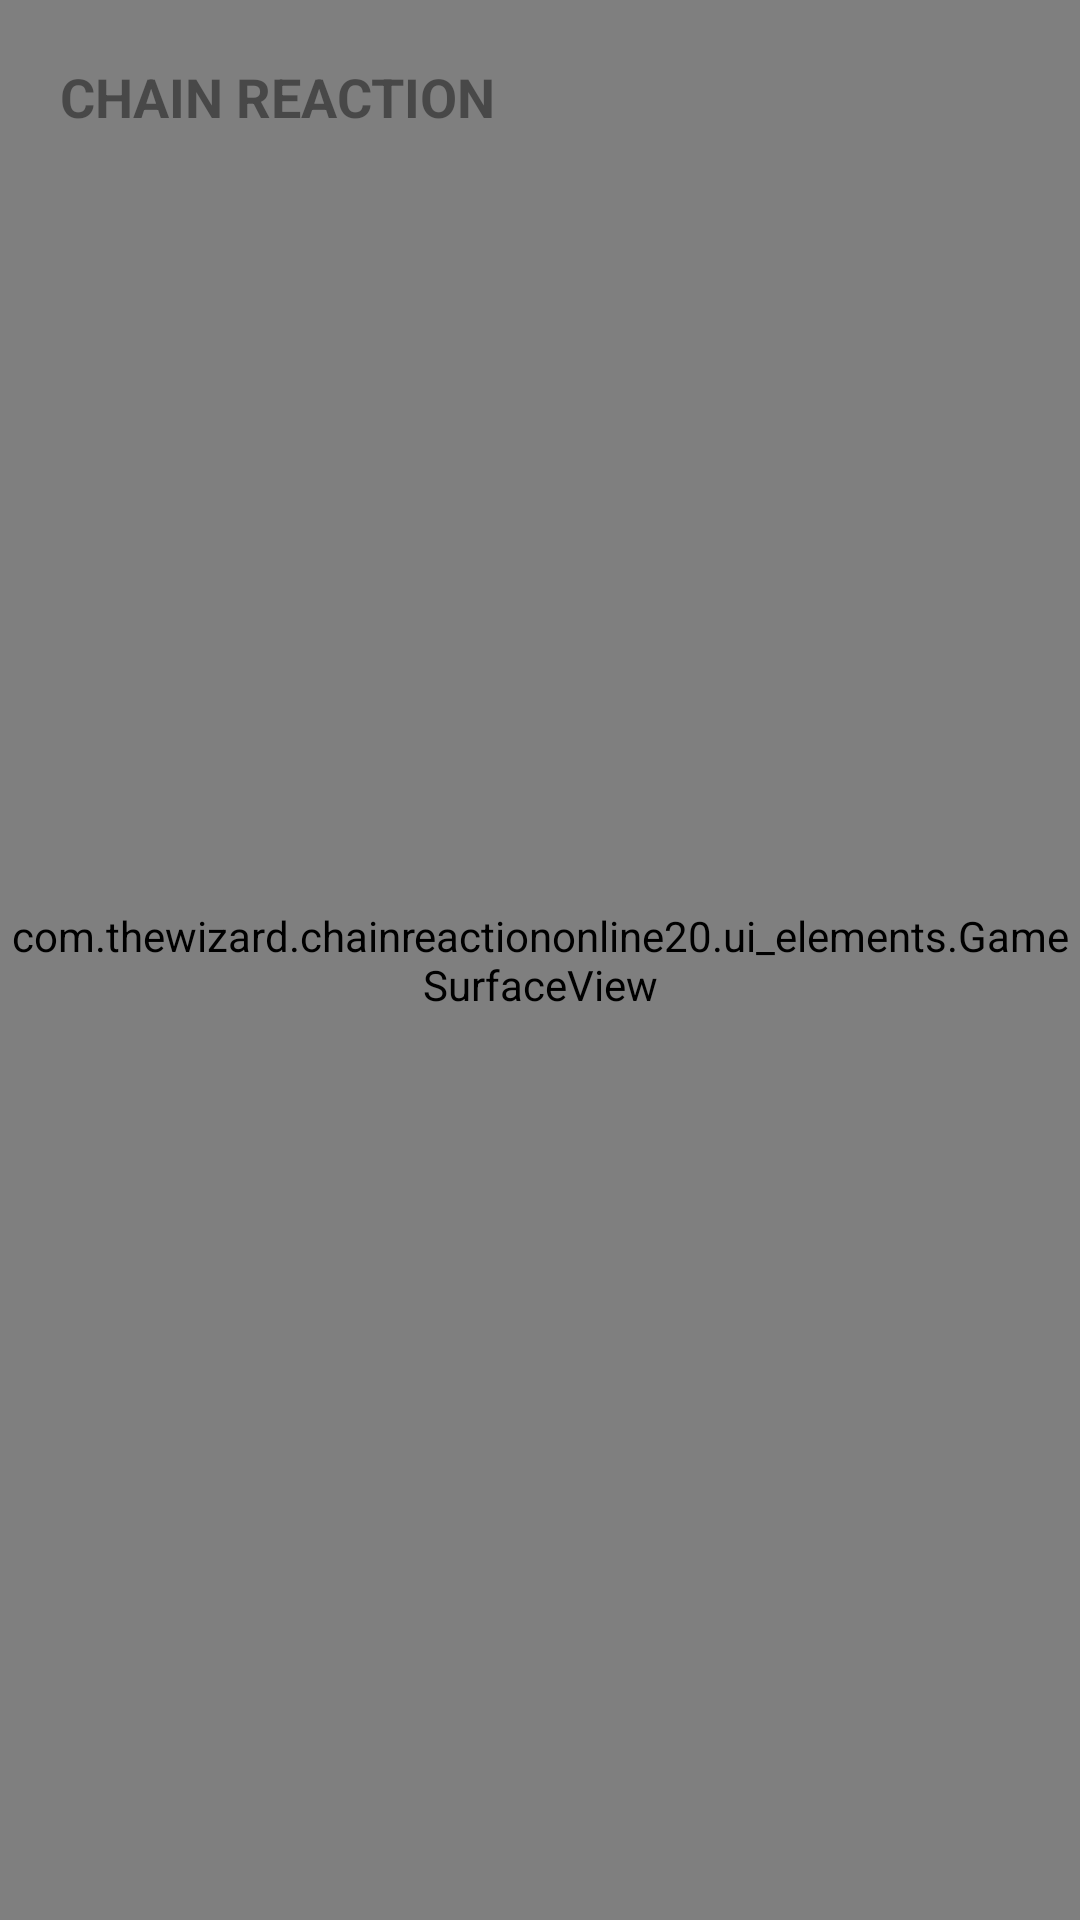

Produce the Android XML layout that renders to this screen, including the resource entries it uses.
<!-- AndroidManifest.xml: application theme Theme.ChainReactionOnline20 -->
<!-- res/layout/activity_main.xml -->
<?xml version="1.0" encoding="utf-8"?>
<androidx.constraintlayout.widget.ConstraintLayout xmlns:android="http://schemas.android.com/apk/res/android"
    xmlns:app="http://schemas.android.com/apk/res-auto"
    xmlns:tools="http://schemas.android.com/tools"
    android:layout_width="match_parent"
    android:layout_height="match_parent"
    tools:context=".MainActivity">

    <com.thewizard.chainreactiononline20.ui_elements.GameSurfaceView
        android:id="@+id/glsurface"
        android:layout_width="match_parent"
        android:layout_height="match_parent"
        app:layout_constraintBottom_toBottomOf="parent"
        app:layout_constraintEnd_toEndOf="parent"
        app:layout_constraintStart_toStartOf="parent"
        app:layout_constraintTop_toTopOf="parent" />

    <androidx.constraintlayout.widget.ConstraintLayout
        android:id="@+id/game_start_menu_container"
        android:layout_width="match_parent"
        android:layout_height="wrap_content"
        app:layout_constraintTop_toTopOf="parent"
        app:layout_constraintLeft_toLeftOf="parent"
        app:layout_constraintRight_toRightOf="parent"
        android:padding="20dp">

        <TextView
            android:id="@+id/after_game_start_title"
            android:layout_width="wrap_content"
            android:layout_height="wrap_content"
            android:text="CHAIN REACTION"
            android:textStyle="bold"
            android:textSize="18dp"
            app:layout_constraintTop_toTopOf="parent"
            app:layout_constraintBottom_toBottomOf="parent"
            app:layout_constraintLeft_toLeftOf="parent"
            android:alpha="0.8" />

        <ImageButton
            android:id="@+id/game_start_menu_button"
            android:layout_width="wrap_content"
            android:layout_height="wrap_content"
            android:src="@drawable/dots_menu_button"
            android:background="#00ffffff"
            app:tint="@color/black"
            android:layout_weight="1"
            app:layout_constraintTop_toTopOf="parent"
            app:layout_constraintBottom_toBottomOf="parent"
            app:layout_constraintRight_toRightOf="parent" />

    </androidx.constraintlayout.widget.ConstraintLayout>

</androidx.constraintlayout.widget.ConstraintLayout>
<!-- resources referenced by this layout -->
<resources>
  <color name="black">#FF000000</color>
  <style name="Theme.ChainReactionOnline20" parent="Theme.MaterialComponents.DayNight.NoActionBar">
          
          <item name="colorPrimary">@color/purple_500</item>
          <item name="colorPrimaryVariant">@color/purple_700</item>
          <item name="colorOnPrimary">@color/white</item>
          
          <item name="colorSecondary">@color/teal_200</item>
          <item name="colorSecondaryVariant">@color/teal_700</item>
          <item name="colorOnSecondary">@color/black</item>
          
          <item name="android:statusBarColor">@color/black</item>
          
      </style>
  <color name="purple_500">#FF6200EE</color>
  <color name="purple_700">#FF3700B3</color>
  <color name="white">#FFFFFFFF</color>
  <color name="teal_200">#FF03DAC5</color>
  <color name="teal_700">#FF018786</color>
</resources>
